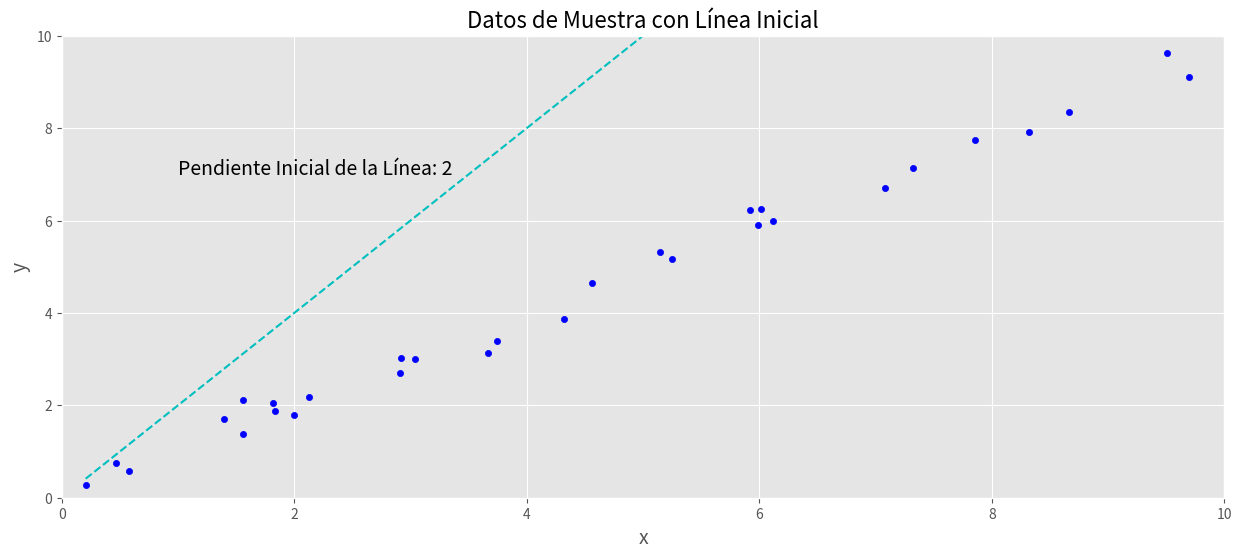
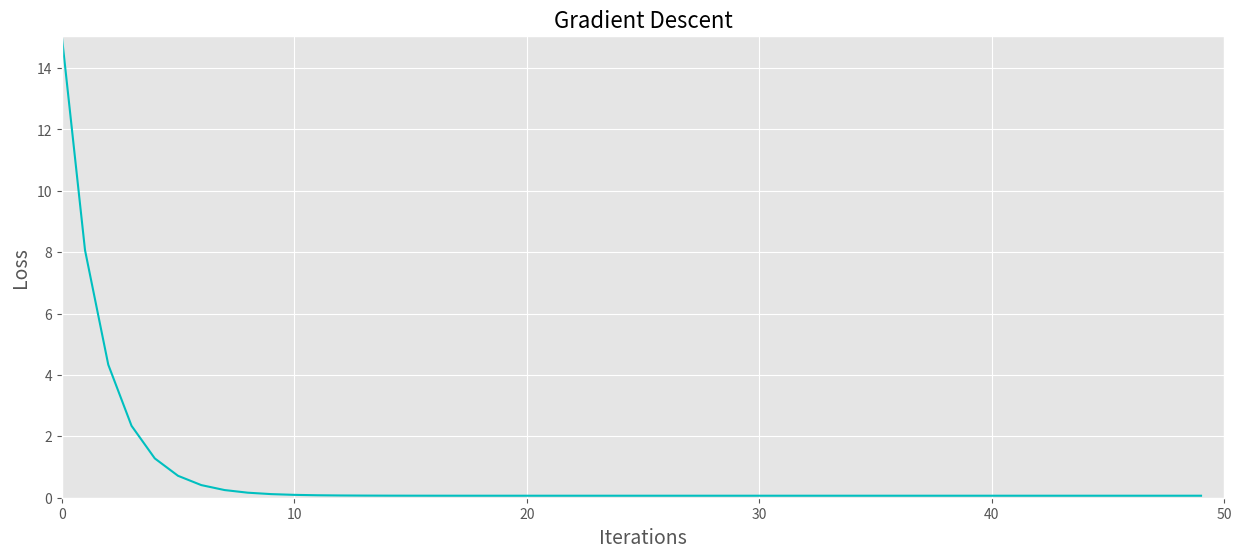
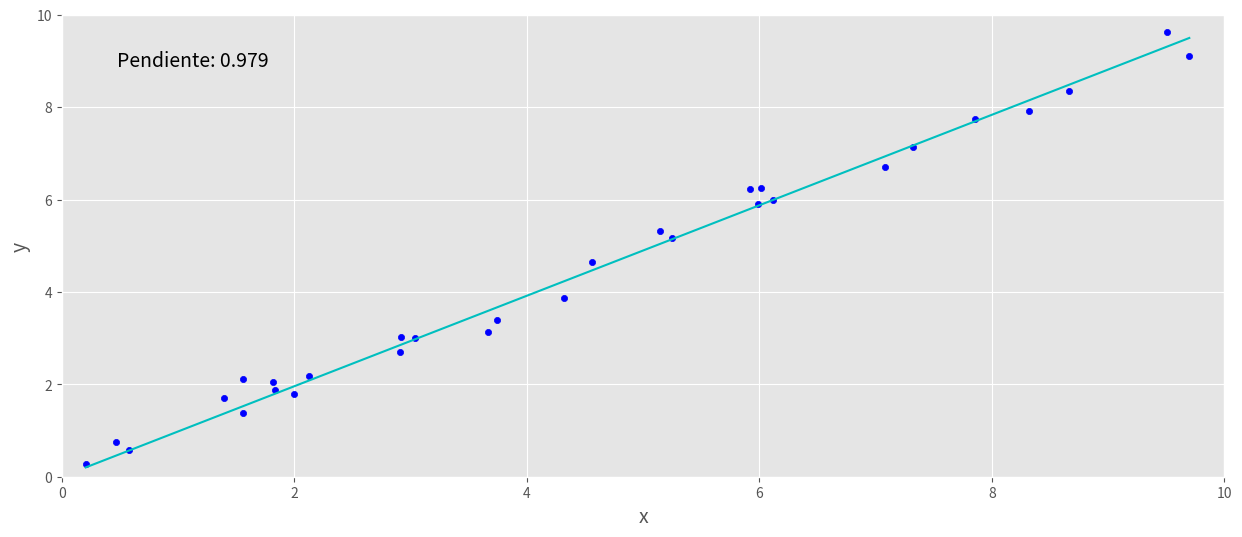
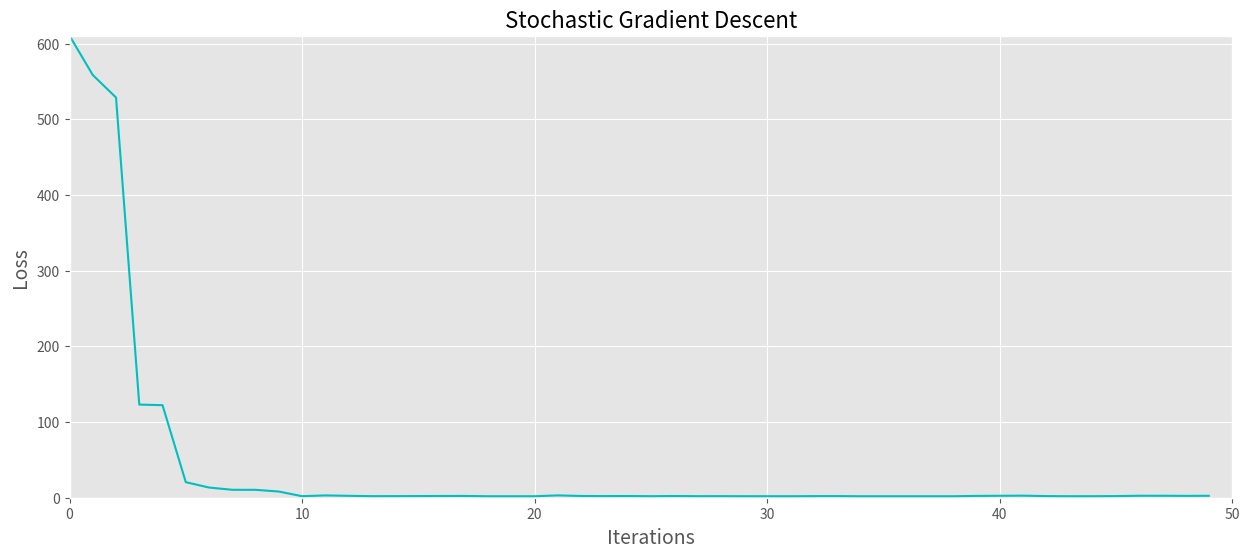
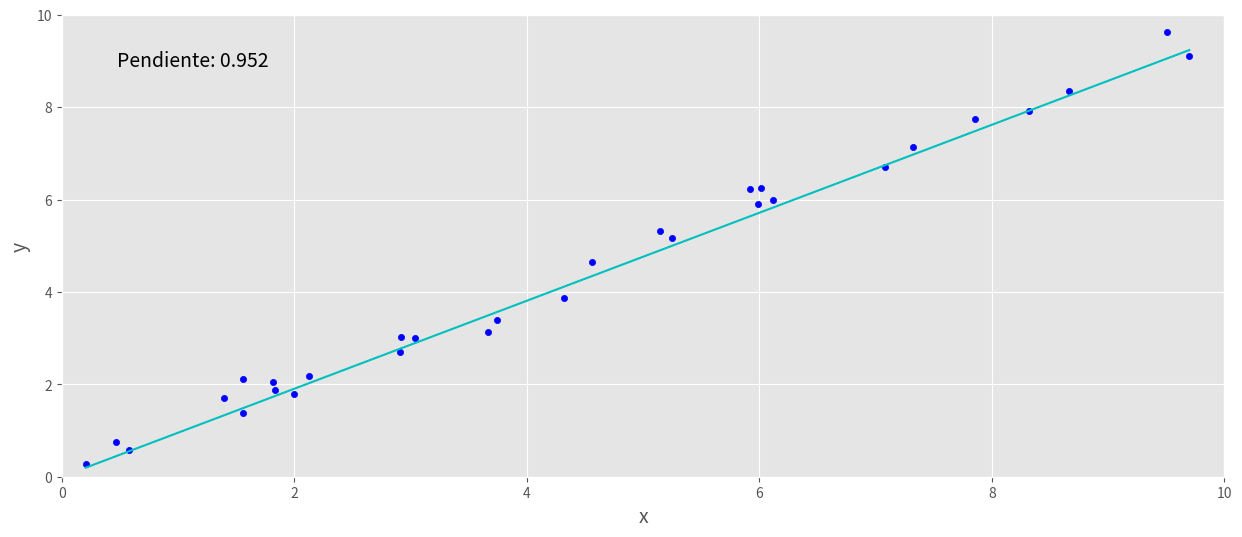
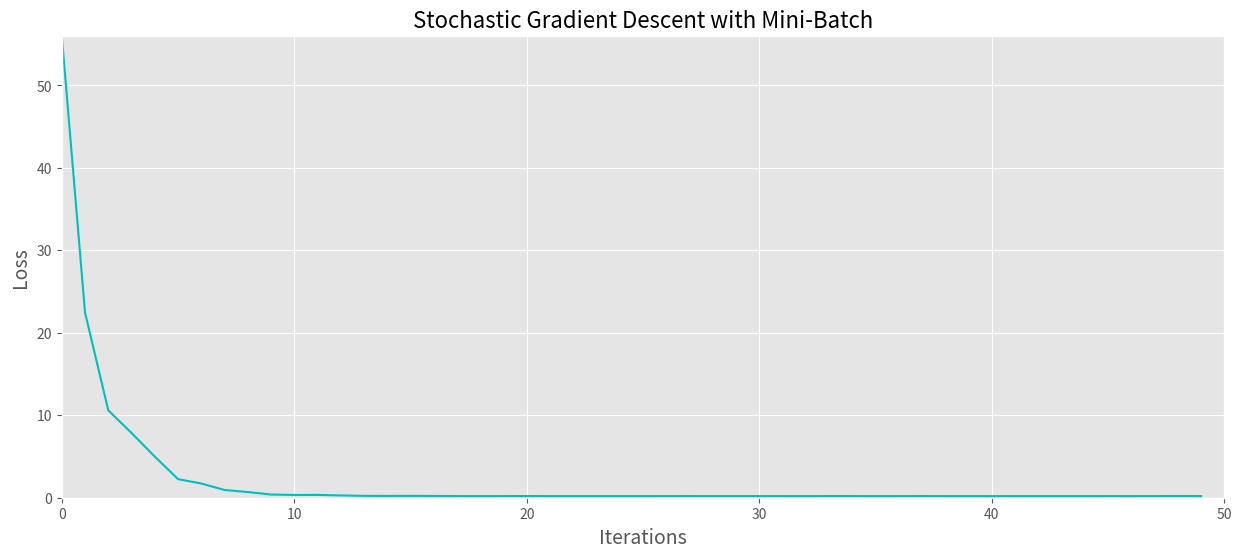
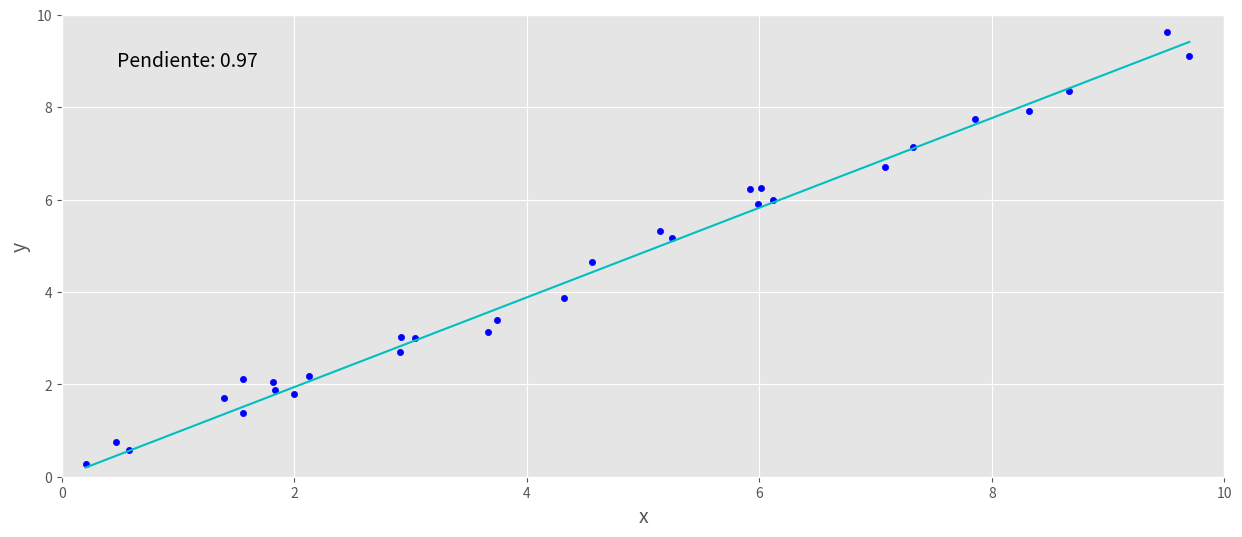

Write Python code to recreate these figures, in order.
import numpy as np
import matplotlib.pyplot as plt
plt.style.use('ggplot')

plt.rcParams["figure.figsize"] = (15, 6)
plt.rcParams['axes.titlesize'] = 16
plt.rcParams['axes.labelsize'] = 14

import numpy as np

def create_data():
    # Seed manual para consistencia.
    np.random.seed(42)

    num_data = 30

    # Crear datos que son aproximadamente lineales (pero no exactamente).
    x = 10 * np.random.uniform(size=num_data)
    y = x + np.random.normal(scale=0.3, size=num_data)

    return x, y


import numpy as np
import matplotlib.pyplot as plt

# Crear algunos datos.
x, y = create_data()

# Generar los datos para la línea inicial con una pendiente de 2.
xmin = np.min(x)
xmax = np.max(x)

xplot = np.linspace(xmin, xmax, 2)
m0 = 2
yplot = m0 * xplot

# Graficar los datos de muestra y la suposición inicial para una línea.
plt.figure()
plt.scatter(x, y, color='blue', s=20)
plt.xlabel('x')
plt.ylabel('y')
plt.plot(xplot, yplot, 'c--')
plt.title('Datos de Muestra con Línea Inicial')
plt.text(1, 7, 'Pendiente Inicial de la Línea: ' + str(m0), fontsize=14)
plt.xlim(0, 10)
plt.ylim(0, 10)
plt.show()

import numpy as np
import matplotlib.pyplot as plt

def plot_linear_model(x, y, m_best, xlim=(0, 10), ylim=(0, 10)):
    # Generar la línea basada en la pendiente óptima.
    xmin = np.min(x)
    xmax = np.max(x)
    ymin = np.min(y)
    ymax = np.max(y)

    xplot = np.linspace(xmin, xmax, 2)
    yplot = m_best * xplot

    # Graficar los datos y el modelo.
    plt.figure()
    plt.xlim(xlim)
    plt.ylim(ylim)
    plt.plot(xplot, yplot, 'c-')
    plt.scatter(x, y, color='blue', s=20)
    plt.xlabel('x')
    plt.ylabel('y')
    xc = .05 * (xmax - xmin)
    yc = .95 * (ymax - ymin)
    plt.text(xc, yc, 'Pendiente: ' + str(round(m_best, 3)), fontsize=14)
    plt.show()

# Configuración de parámetros.
num_iter0 = 50
lr0 = 0.005

# Valor inicial de la pendiente.
m0 = 2

max_loss = 30. # Valor arbitrario para la pérdida máxima (solo para la visualización).

import numpy as np
import matplotlib.pyplot as plt

num_iter = num_iter0
lr = lr0
m = m0

# Inicializar el array para la pérdida en cada iteración.
loss_gd = np.zeros(num_iter)

# Calcular la pérdida.
for i in range(num_iter):
    # Calcular el gradiente usando todo el conjunto de datos.
    g = -2 * np.sum(x * (y - m * x)) / len(x)

    # Actualizar el parámetro, m.
    m = m - lr * g

    # Calcular la pérdida para el valor actualizado de m.
    e = y - m * x
    loss_gd[i] = np.sum(e * e) / len(x)

m_best = m

print('Minimum loss:   ', loss_gd[-1])
print('Best parameter: ', m_best)

# Graficar la pérdida vs iteraciones.
plt.figure()
plt.plot(loss_gd, 'c-')
plt.xlim(0, num_iter)
plt.ylim(0, np.max(loss_gd))
plt.ylabel('Loss')
plt.xlabel('Iterations')
plt.title('Gradient Descent')
plt.show()

plot_linear_model(x, y, m_best)


import numpy as np
import matplotlib.pyplot as plt

num_iter = num_iter0
lr = lr0
m = m0

# Inicializar el array para la pérdida en cada iteración.
loss_sgd = np.zeros(num_iter)

for i in range(num_iter):
    # Seleccionar aleatoriamente un punto de datos de entrenamiento.
    k = np.random.randint(0, len(y))

    # Calcular el gradiente usando un solo punto de datos.
    g = -2 * x[k] * (y[k] - m * x[k])

    # Actualizar el parámetro, m.
    m = m - lr * g

    # Calcular la pérdida para el valor actualizado de m.
    e = y - m * x
    loss_sgd[i] = np.sum(e * e)

m_best = m

print('Minimum loss:   ', loss_sgd[-1])
print('Best parameter: ', m_best)

# Graficar la pérdida vs iteraciones.
plt.figure()
plt.plot(loss_sgd, 'c-')
plt.xlim(0, num_iter)
plt.ylim(0, np.max(loss_sgd))
plt.ylabel('Loss')
plt.xlabel('Iterations')
plt.title('Stochastic Gradient Descent')
plt.show()

plot_linear_model(x, y, m_best)

import numpy as np
import matplotlib.pyplot as plt

num_iter = num_iter0
lr = lr0
m = m0

batch_size = 10

# Inicializar el array para la pérdida en cada iteración.
loss_sgd_mb = np.zeros(num_iter)

for i in range(num_iter):
    # Seleccionar aleatoriamente un batch de puntos de datos.
    k = np.random.randint(0, len(y), size=batch_size)

    # Calcular el gradiente usando el mini-batch.
    g = -2 * np.sum(x[k] * (y[k] - m * x[k])) / batch_size

    # Actualizar el parámetro, m.
    m = m - lr * g

    # Calcular la pérdida para el valor actualizado de m.
    e = y - m * x
    loss_sgd_mb[i] = np.sum(e * e) / batch_size

m_best = m

print('Minimum loss:   ', loss_sgd_mb[-1])
print('Best parameter: ', m_best)

# Graficar la pérdida vs iteraciones.
plt.figure()
plt.plot(loss_sgd_mb, 'c-')
plt.xlim(0, num_iter)
plt.ylim(0, np.max(loss_sgd_mb))
plt.ylabel('Loss')
plt.xlabel('Iterations')
plt.title('Stochastic Gradient Descent with Mini-Batch')
plt.show()

plot_linear_model(x, y, m_best)